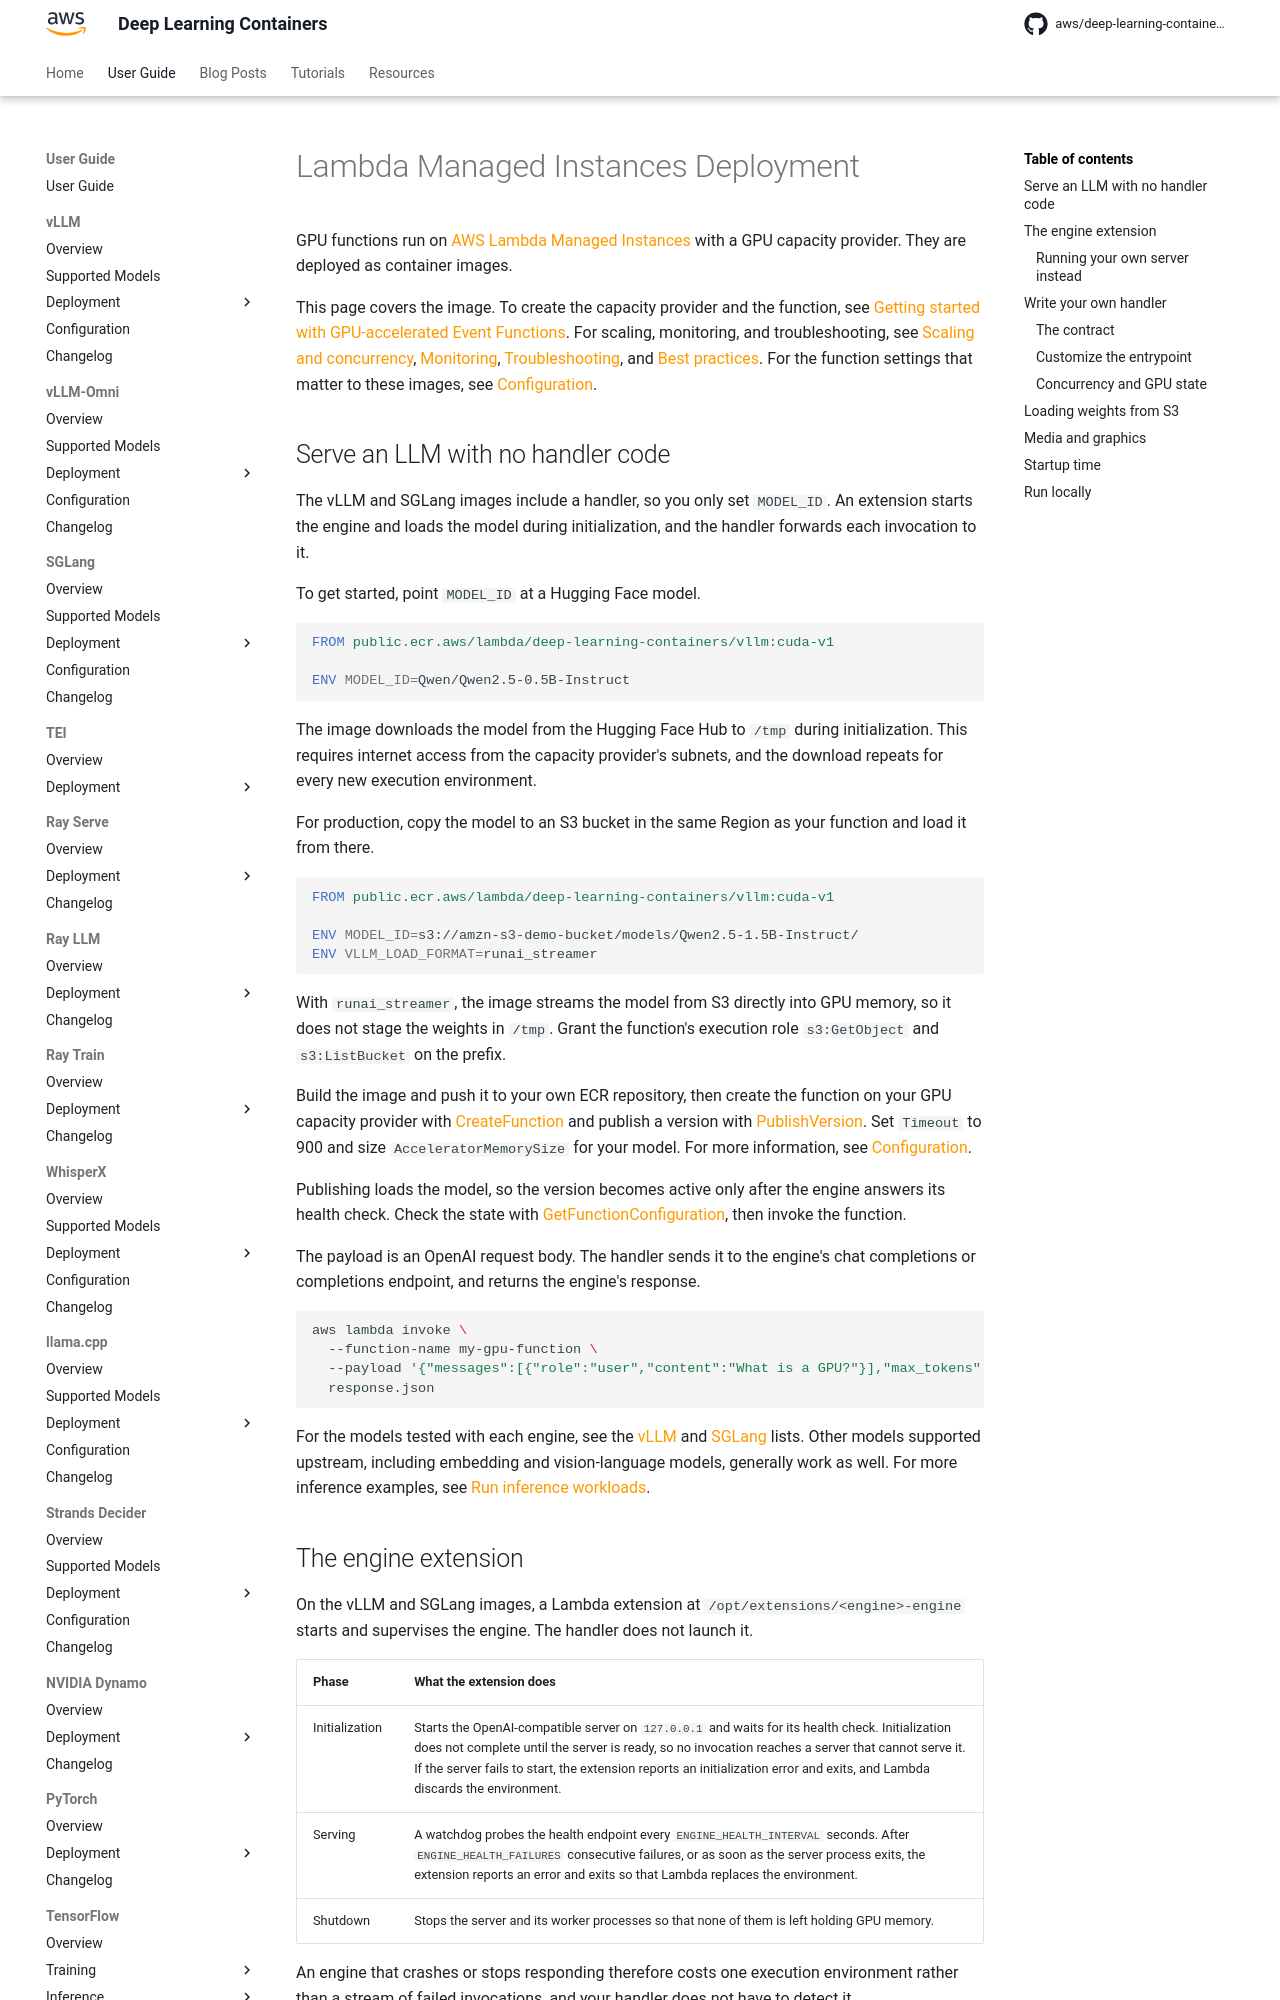

repository: aws/deep-learning-containers · page: lambda/deployment/lambda/index.html · generator: mkdocs

# Lambda Managed Instances Deployment

GPU functions run on [{{ lambda }} Managed Instances](https://docs.aws.amazon.com/lambda/latest/dg/lambda-managed-instances-gpu.html) with a GPU
capacity provider. They are deployed as container images.

This page covers the image. To create the capacity provider and the function, see
[Getting started with GPU-accelerated Event Functions](https://docs.aws.amazon.com/lambda/latest/dg/lambda-managed-instances-gpu-getting-started.html).
For scaling, monitoring, and troubleshooting, see
[Scaling and concurrency](https://docs.aws.amazon.com/lambda/latest/dg/lambda-managed-instances-gpu-scaling.html),
[Monitoring](https://docs.aws.amazon.com/lambda/latest/dg/lambda-managed-instances-gpu-monitoring.html),
[Troubleshooting](https://docs.aws.amazon.com/lambda/latest/dg/lambda-managed-instances-gpu-troubleshooting.html), and
[Best practices](https://docs.aws.amazon.com/lambda/latest/dg/lambda-managed-instances-gpu-best-practices.html). For the function settings that matter
to these images, see [Configuration](../configuration.md).

## Serve an LLM with no handler code

The vLLM and SGLang images include a handler, so you only set `MODEL_ID`. An extension starts the engine and loads the model during initialization,
and the handler forwards each invocation to it.

To get started, point `MODEL_ID` at a Hugging Face model.

```dockerfile
FROM public.ecr.aws/lambda/deep-learning-containers/vllm:cuda-v1

ENV MODEL_ID=Qwen/Qwen2.5-0.5B-Instruct
```

The image downloads the model from the Hugging Face Hub to `/tmp` during initialization. This requires internet access from the capacity provider's
subnets, and the download repeats for every new execution environment.

For production, copy the model to an S3 bucket in the same Region as your function and load it from there.

```dockerfile
FROM public.ecr.aws/lambda/deep-learning-containers/vllm:cuda-v1

ENV MODEL_ID=s3://amzn-s3-demo-bucket/models/Qwen2.5-1.5B-Instruct/
ENV VLLM_LOAD_FORMAT=runai_streamer
```

With `runai_streamer`, the image streams the model from S3 directly into GPU memory, so it does not stage the weights in `/tmp`. Grant the function's
execution role `s3:GetObject` and `s3:ListBucket` on the prefix.

Build the image and push it to your own {{ ecr_short }} repository, then create the function on your GPU capacity provider with
[CreateFunction](https://docs.aws.amazon.com/lambda/latest/api/API_CreateFunction.html) and publish a version with
[PublishVersion](https://docs.aws.amazon.com/lambda/latest/api/API_PublishVersion.html). Set `Timeout` to 900 and size `AcceleratorMemorySize` for
your model. For more information, see [Configuration](../configuration.md).

Publishing loads the model, so the version becomes active only after the engine answers its health check. Check the state with
[GetFunctionConfiguration](https://docs.aws.amazon.com/lambda/latest/api/API_GetFunctionConfiguration.html), then invoke the function.

The payload is an OpenAI request body. The handler sends it to the engine's chat completions or completions endpoint, and returns the engine's
response.

```bash
aws lambda invoke \
  --function-name my-gpu-function \
  --payload '{"messages":[{"role":"user","content":"What is a GPU?"}],"max_tokens":64}' \
  response.json
```

For the models tested with each engine, see the [vLLM](../../vllm/models/index.md) and [SGLang](../../sglang/models/index.md) lists. Other models
supported upstream, including embedding and vision-language models, generally work as well. For more inference examples, see
[Run inference workloads](https://docs.aws.amazon.com/lambda/latest/dg/lambda-managed-instances-gpu-inference.html).
